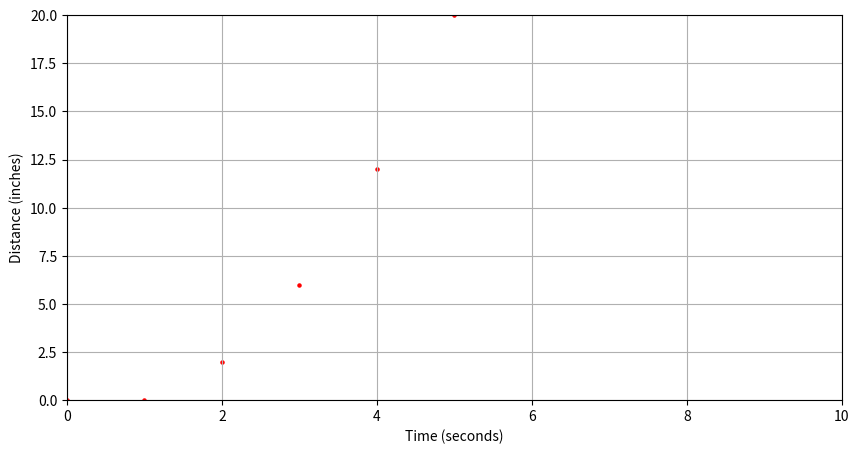

Python code for this plot:
from matplotlib import pyplot as plt

plt.figure(figsize=(10, 5))
plt.axis([0, 10, 0, 20])
plt.xlabel("Time (seconds)")
plt.ylabel("Distance (inches)")
plt.grid(True)

sum = 0
sum2 = 0
velocity = 0
acceleration = 2


def theyreInteGrrrreat(x):
    global sum
    sum = sum + x
    return sum


def integrationStation(x):
    global sum2
    sum2 = sum2 + x
    return sum2


for t in range(10):
    plt.scatter(t, sum, s=5, c="r")
    plt.pause(0.25)

    distance = theyreInteGrrrreat(velocity)
    velocity = integrationStation(acceleration)
plt.show()
